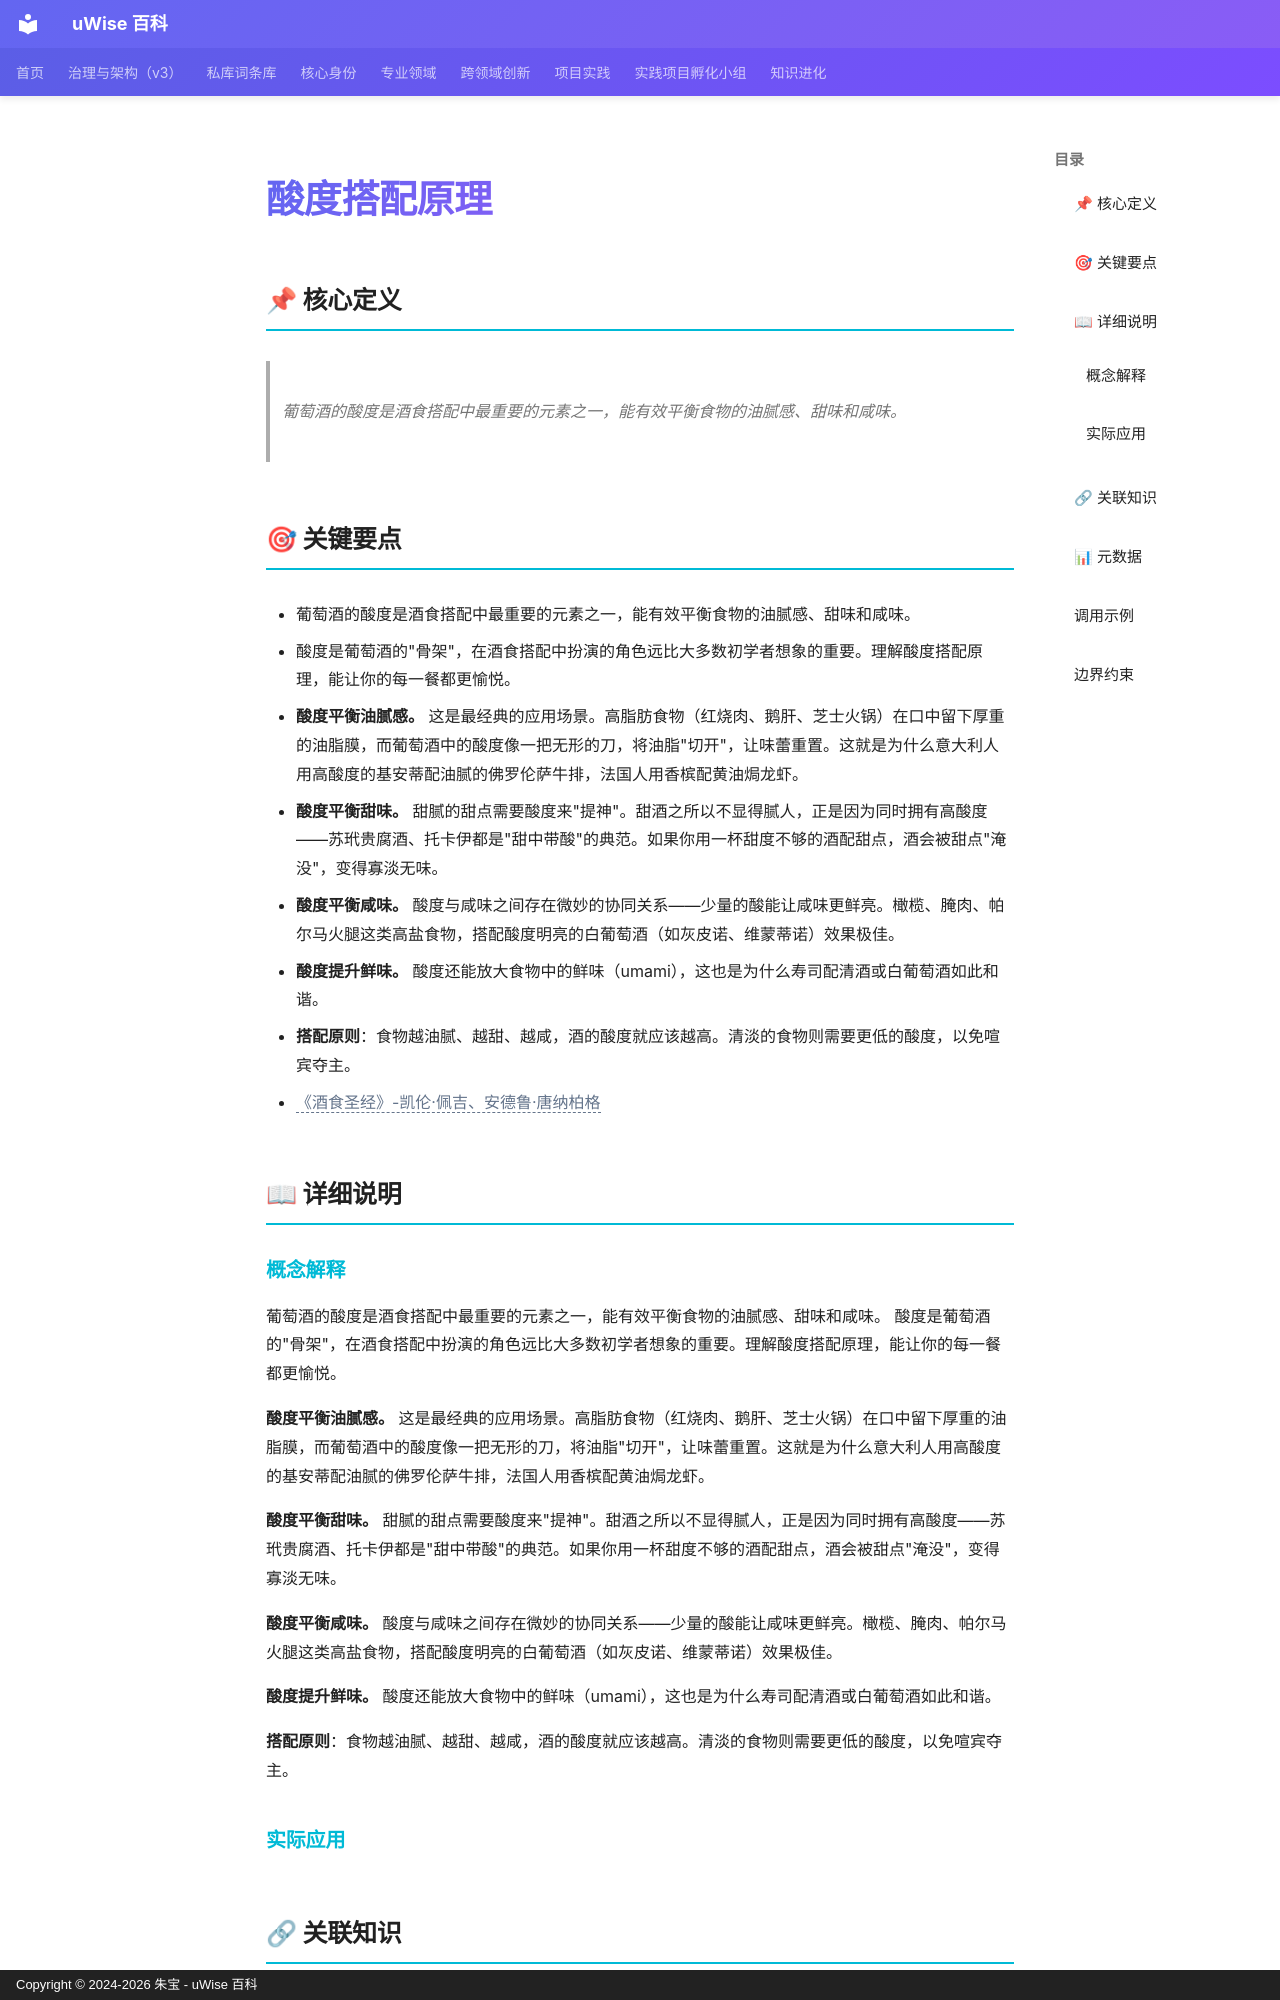

repository: zhubao315/uWise · page: vault-encyclopedia/md-d623c08d/index.html · generator: mkdocs · copyright: Copyright © 2024-2026 朱宝 - uWise 百科

---
title: "酸度搭配原理"
description: "葡萄酒的酸度是酒食搭配中最重要的元素之一，能有效平衡食物的油腻感、甜味和咸味。"
---

# 酸度搭配原理

## 📌 核心定义

> 葡萄酒的酸度是酒食搭配中最重要的元素之一，能有效平衡食物的油腻感、甜味和咸味。

## 🎯 关键要点

- 葡萄酒的酸度是酒食搭配中最重要的元素之一，能有效平衡食物的油腻感、甜味和咸味。
- 酸度是葡萄酒的"骨架"，在酒食搭配中扮演的角色远比大多数初学者想象的重要。理解酸度搭配原理，能让你的每一餐都更愉悦。
- **酸度平衡油腻感。** 这是最经典的应用场景。高脂肪食物（红烧肉、鹅肝、芝士火锅）在口中留下厚重的油脂膜，而葡萄酒中的酸度像一把无形的刀，将油脂"切开"，让味蕾重置。这就是为什么意大利人用高酸度的基安蒂配油腻的佛罗伦萨牛排，法国人用香槟配黄油焗龙虾。
- **酸度平衡甜味。** 甜腻的甜点需要酸度来"提神"。甜酒之所以不显得腻人，正是因为同时拥有高酸度——苏玳贵腐酒、托卡伊都是"甜中带酸"的典范。如果你用一杯甜度不够的酒配甜点，酒会被甜点"淹没"，变得寡淡无味。
- **酸度平衡咸味。** 酸度与咸味之间存在微妙的协同关系——少量的酸能让咸味更鲜亮。橄榄、腌肉、帕尔马火腿这类高盐食物，搭配酸度明亮的白葡萄酒（如灰皮诺、维蒙蒂诺）效果极佳。
- **酸度提升鲜味。** 酸度还能放大食物中的鲜味（umami），这也是为什么寿司配清酒或白葡萄酒如此和谐。
- **搭配原则**：食物越油腻、越甜、越咸，酒的酸度就应该越高。清淡的食物则需要更低的酸度，以免喧宾夺主。
- <span class="uw-unresolved" data-target="《酒食圣经》-凯伦·佩吉、安德鲁·唐纳柏格" title="未解析的双链目标：《酒食圣经》-凯伦·佩吉、安德鲁·唐纳柏格">《酒食圣经》-凯伦·佩吉、安德鲁·唐纳柏格</span>

## 📖 详细说明

### 概念解释
葡萄酒的酸度是酒食搭配中最重要的元素之一，能有效平衡食物的油腻感、甜味和咸味。
酸度是葡萄酒的"骨架"，在酒食搭配中扮演的角色远比大多数初学者想象的重要。理解酸度搭配原理，能让你的每一餐都更愉悦。

**酸度平衡油腻感。** 这是最经典的应用场景。高脂肪食物（红烧肉、鹅肝、芝士火锅）在口中留下厚重的油脂膜，而葡萄酒中的酸度像一把无形的刀，将油脂"切开"，让味蕾重置。这就是为什么意大利人用高酸度的基安蒂配油腻的佛罗伦萨牛排，法国人用香槟配黄油焗龙虾。

**酸度平衡甜味。** 甜腻的甜点需要酸度来"提神"。甜酒之所以不显得腻人，正是因为同时拥有高酸度——苏玳贵腐酒、托卡伊都是"甜中带酸"的典范。如果你用一杯甜度不够的酒配甜点，酒会被甜点"淹没"，变得寡淡无味。

**酸度平衡咸味。** 酸度与咸味之间存在微妙的协同关系——少量的酸能让咸味更鲜亮。橄榄、腌肉、帕尔马火腿这类高盐食物，搭配酸度明亮的白葡萄酒（如灰皮诺、维蒙蒂诺）效果极佳。

**酸度提升鲜味。** 酸度还能放大食物中的鲜味（umami），这也是为什么寿司配清酒或白葡萄酒如此和谐。

**搭配原则**：食物越油腻、越甜、越咸，酒的酸度就应该越高。清淡的食物则需要更低的酸度，以免喧宾夺主。


### 实际应用
